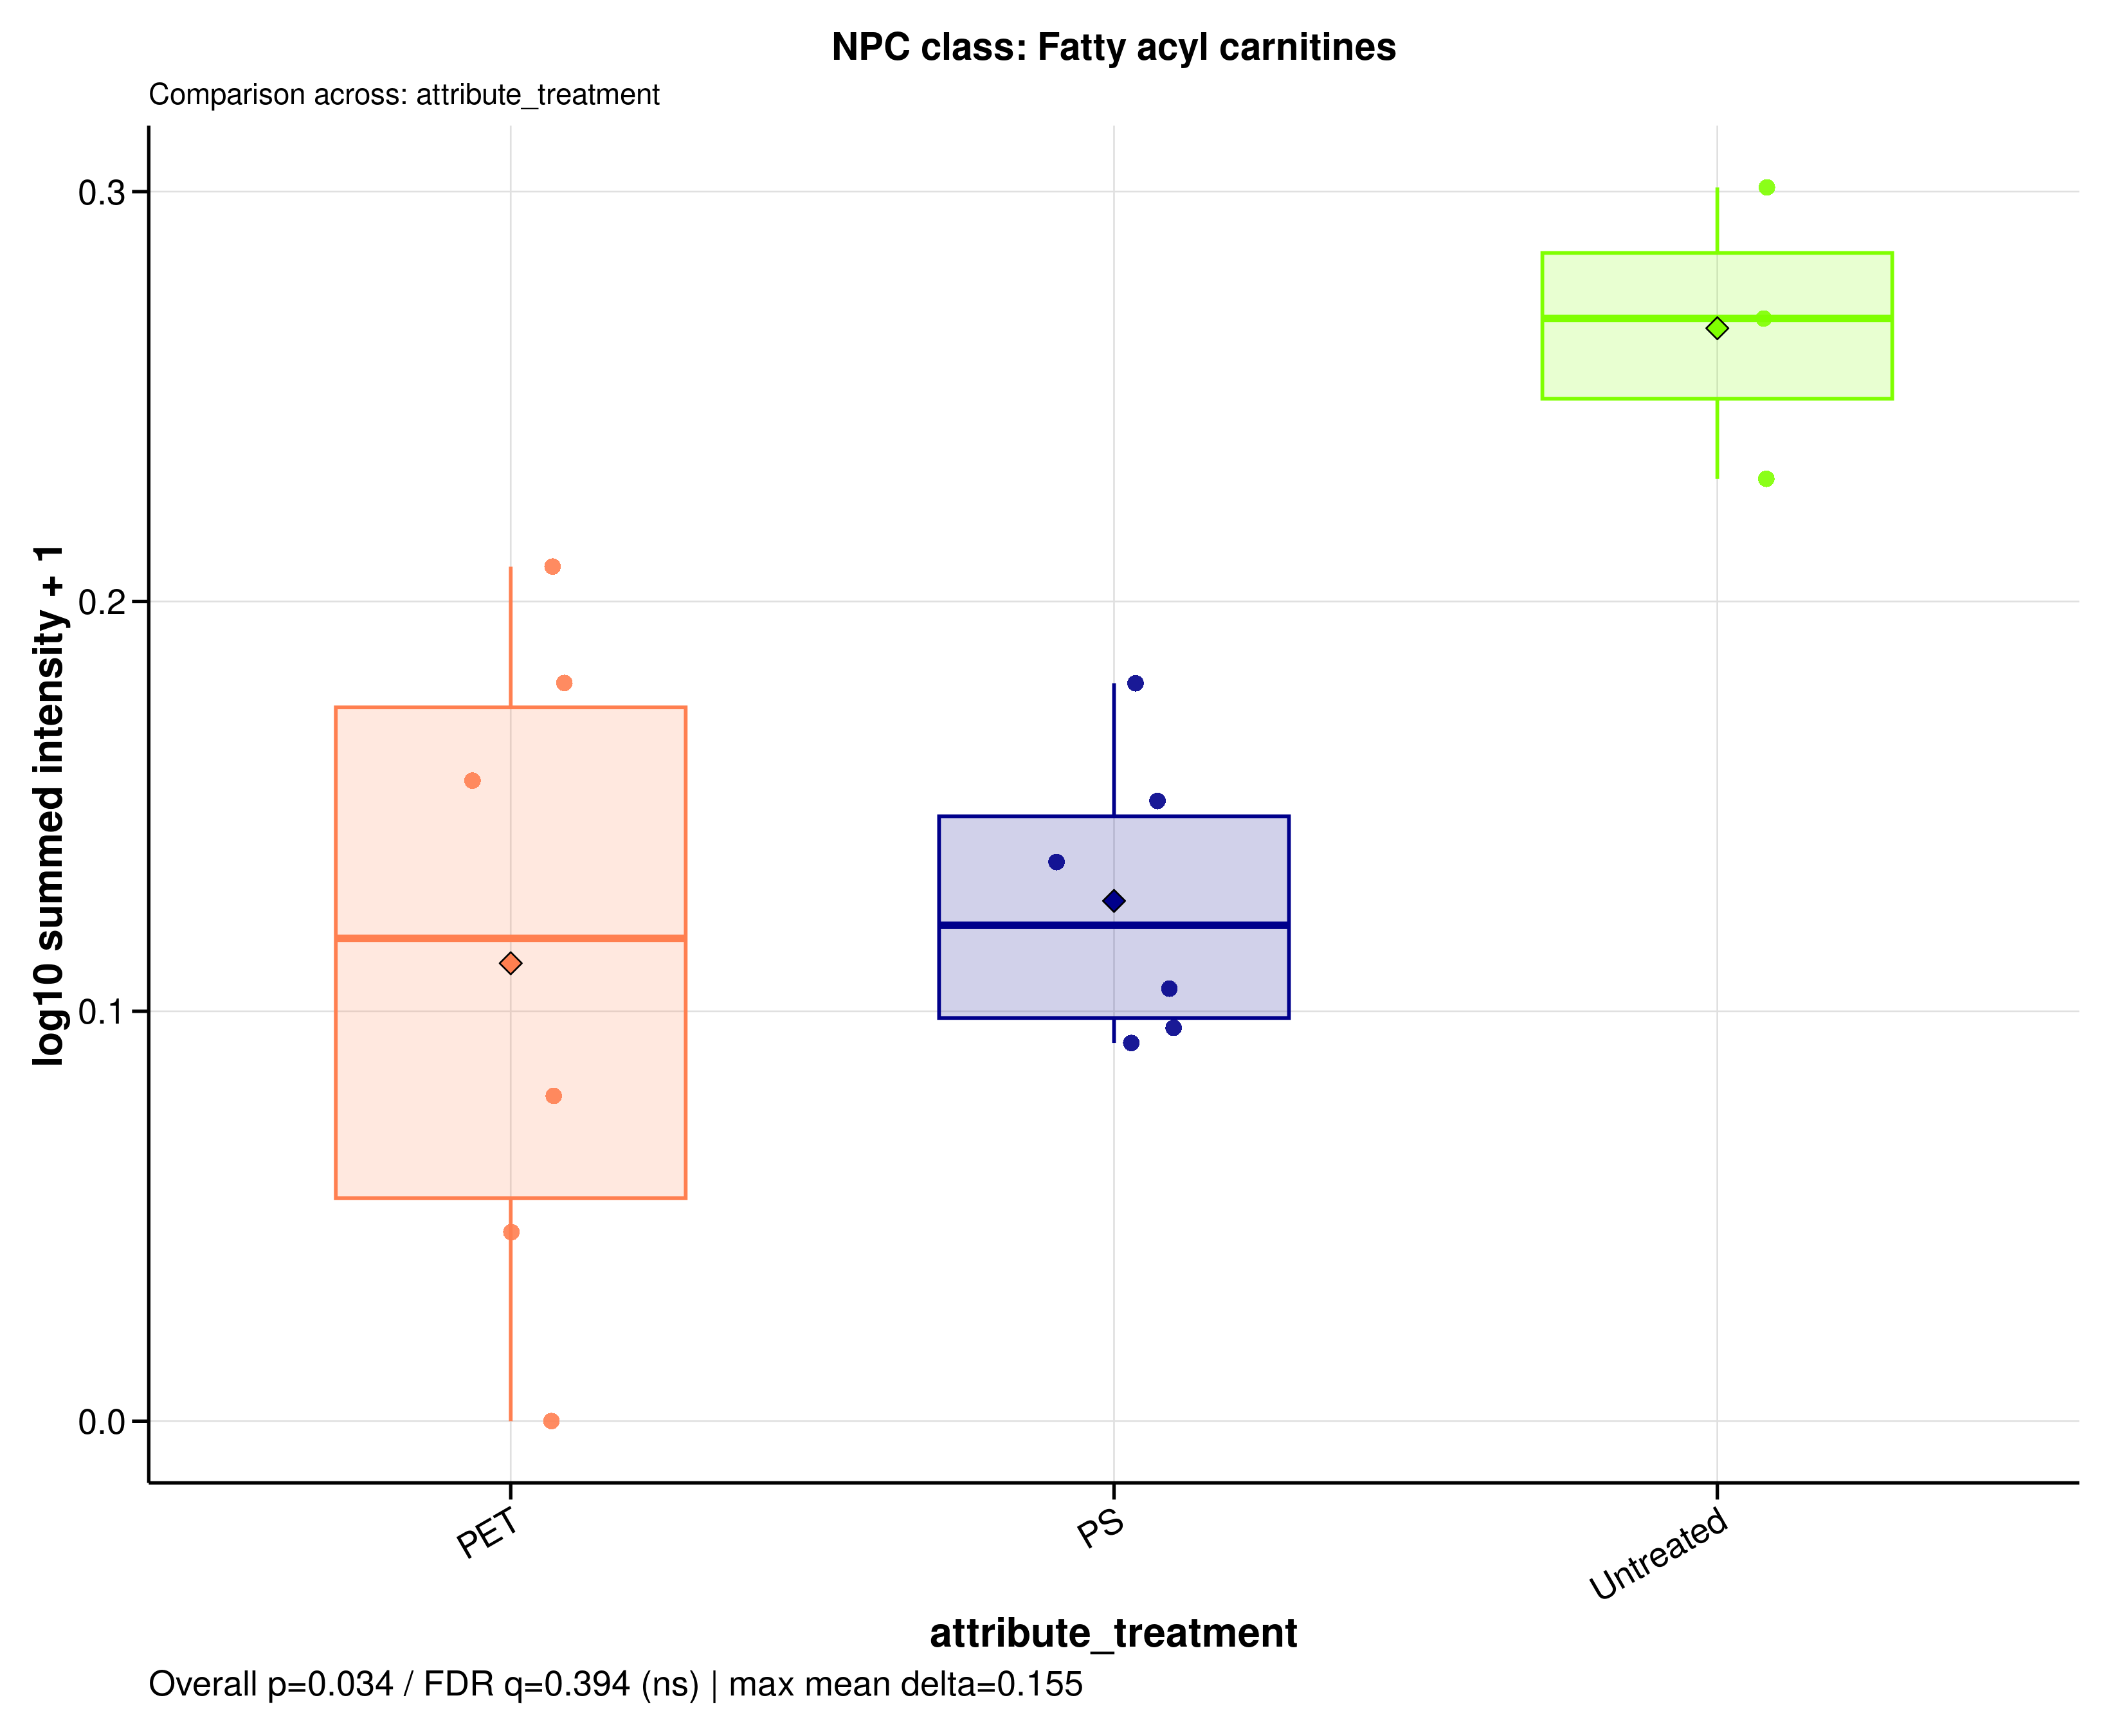

Data behind this chart, as committed beside it:
sample_id	group	data_source	npc_level	npc_term	npc_label	npc_plot_label	npc_pathway	npc_superclass	npc_class	n_features	summed_intensity	plot_intensity	npc_overall_test	npc_overall_p_value	npc_overall_q_value	npc_overall_significance	npc_max_mean_difference	npc_max_median_difference
A549_110626_PET05	PET	filtered	class	Fatty acyl carnitines	NPC class: Fatty acyl carnitines	Fatty acyl carnitines	Fatty acids	Fatty esters	Fatty acyl carnitines	1	0.112	0.04612	kruskal_wallis	0.03393	0.3943	ns	0.1549	0.1512
A549_110626_PET100	PET	filtered	class	Fatty acyl carnitines	NPC class: Fatty acyl carnitines	Fatty acyl carnitines	Fatty acids	Fatty esters	Fatty acyl carnitines	1	0.514	0.1801	kruskal_wallis	0.03393	0.3943	ns	0.1549	0.1512
A549_110626_PS05	PS	filtered	class	Fatty acyl carnitines	NPC class: Fatty acyl carnitines	Fatty acyl carnitines	Fatty acids	Fatty esters	Fatty acyl carnitines	1	0.2368	0.09229	kruskal_wallis	0.03393	0.3943	ns	0.1549	0.1512
A549_110626_PS100	PS	filtered	class	Fatty acyl carnitines	NPC class: Fatty acyl carnitines	Fatty acyl carnitines	Fatty acids	Fatty esters	Fatty acyl carnitines	1	0.3691	0.1364	kruskal_wallis	0.03393	0.3943	ns	0.1549	0.1512
A549_110626_untreated	Untreated	filtered	class	Fatty acyl carnitines	NPC class: Fatty acyl carnitines	Fatty acyl carnitines	Fatty acids	Fatty esters	Fatty acyl carnitines	1	0.858	0.269	kruskal_wallis	0.03393	0.3943	ns	0.1549	0.1512
A549_180626_PET05	PET	filtered	class	Fatty acyl carnitines	NPC class: Fatty acyl carnitines	Fatty acyl carnitines	Fatty acids	Fatty esters	Fatty acyl carnitines	1	0	0	kruskal_wallis	0.03393	0.3943	ns	0.1549	0.1512
A549_180626_PET100	PET	filtered	class	Fatty acyl carnitines	NPC class: Fatty acyl carnitines	Fatty acyl carnitines	Fatty acids	Fatty esters	Fatty acyl carnitines	1	0.4331	0.1563	kruskal_wallis	0.03393	0.3943	ns	0.1549	0.1512
A549_180626_PS05	PS	filtered	class	Fatty acyl carnitines	NPC class: Fatty acyl carnitines	Fatty acyl carnitines	Fatty acids	Fatty esters	Fatty acyl carnitines	1	0.5138	0.1801	kruskal_wallis	0.03393	0.3943	ns	0.1549	0.1512
A549_180626_PS100	PS	filtered	class	Fatty acyl carnitines	NPC class: Fatty acyl carnitines	Fatty acyl carnitines	Fatty acids	Fatty esters	Fatty acyl carnitines	1	0.275	0.1055	kruskal_wallis	0.03393	0.3943	ns	0.1549	0.1512
A549_180626_untreated	Untreated	filtered	class	Fatty acyl carnitines	NPC class: Fatty acyl carnitines	Fatty acyl carnitines	Fatty acids	Fatty esters	Fatty acyl carnitines	1	1	0.301	kruskal_wallis	0.03393	0.3943	ns	0.1549	0.1512
A549_210626_PET05	PET	filtered	class	Fatty acyl carnitines	NPC class: Fatty acyl carnitines	Fatty acyl carnitines	Fatty acids	Fatty esters	Fatty acyl carnitines	1	0.2005	0.07935	kruskal_wallis	0.03393	0.3943	ns	0.1549	0.1512
A549_210626_PET100	PET	filtered	class	Fatty acyl carnitines	NPC class: Fatty acyl carnitines	Fatty acyl carnitines	Fatty acids	Fatty esters	Fatty acyl carnitines	1	0.6162	0.2085	kruskal_wallis	0.03393	0.3943	ns	0.1549	0.1512
A549_210626_PS05	PS	filtered	class	Fatty acyl carnitines	NPC class: Fatty acyl carnitines	Fatty acyl carnitines	Fatty acids	Fatty esters	Fatty acyl carnitines	1	0.2473	0.09599	kruskal_wallis	0.03393	0.3943	ns	0.1549	0.1512
A549_210626_PS100	PS	filtered	class	Fatty acyl carnitines	NPC class: Fatty acyl carnitines	Fatty acyl carnitines	Fatty acids	Fatty esters	Fatty acyl carnitines	1	0.4168	0.1513	kruskal_wallis	0.03393	0.3943	ns	0.1549	0.1512
A549_210626_untreated	Untreated	filtered	class	Fatty acyl carnitines	NPC class: Fatty acyl carnitines	Fatty acyl carnitines	Fatty acids	Fatty esters	Fatty acyl carnitines	1	0.6979	0.2299	kruskal_wallis	0.03393	0.3943	ns	0.1549	0.1512
